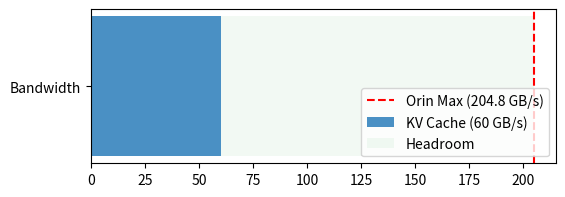

The script that saved this image:
import os
import matplotlib.pyplot as plt
fig, ax = plt.subplots(figsize=(6, 2))
ax.barh(['Bandwidth'], [60], color='#4a90c4', label='KV Cache (60 GB/s)')
ax.barh(['Bandwidth'], [144.8], left=[60], color='#d4edda', alpha=0.3, label='Headroom')
ax.axvline(204.8, color='red', linestyle='--', label='Orin Max (204.8 GB/s)')
ax.legend(loc='lower right')
out_path = os.environ.get('VISUAL_OUT_PATH', 'out.svg')
fig.savefig(out_path, format='svg', bbox_inches='tight')
plt.close(fig)
